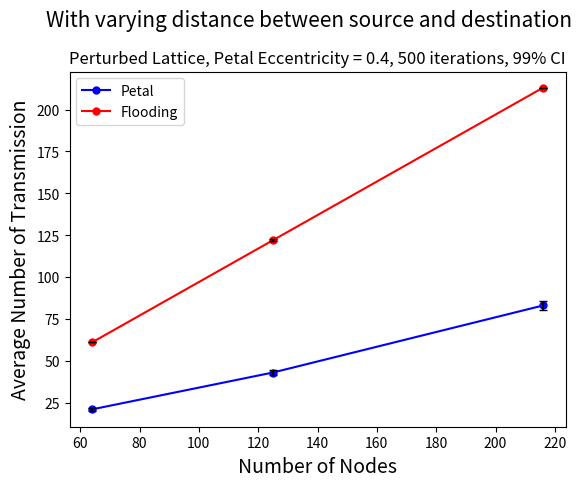

This figure's Python source:
import matplotlib.pyplot as plt

fig, ax  = plt.subplots()
yer1=[0.73,
1.48,
2.67]

yer2=[0.04,
0.4405,
0.044
]
ax.plot([64, 125, 216],[21, 43, 83], color='blue',marker="o",markersize=5,label="Petal")

ax.errorbar([64, 125, 216],[21, 43, 83], yerr = yer1,  color='black',capsize=3,ls='none')


ax.plot([64, 125, 216],[61, 122, 213], color='red',marker="o",markersize=5,label="Flooding")
ax.errorbar([64, 125, 216],[61, 122, 213], yerr = yer2,  color='black',capsize=3,ls='none')
plt.legend(loc="upper left")
ax.set_xlabel("Number of Nodes", fontsize=14)
ax.set_ylabel("Average Number of Transmission",fontsize=14)
ax.set_title('Perturbed Lattice, Petal Eccentricity = 0.4, 500 iterations, 99% CI',loc='center', wrap=True,fontsize=12)
fig.suptitle('With varying distance between source and destination',fontsize=15,wrap=True)
plt.subplots_adjust(top=0.85)

plt.show()
fig.savefig('tx_mobility1.png',
            format='png',
            dpi=100,
            bbox_inches='tight')
